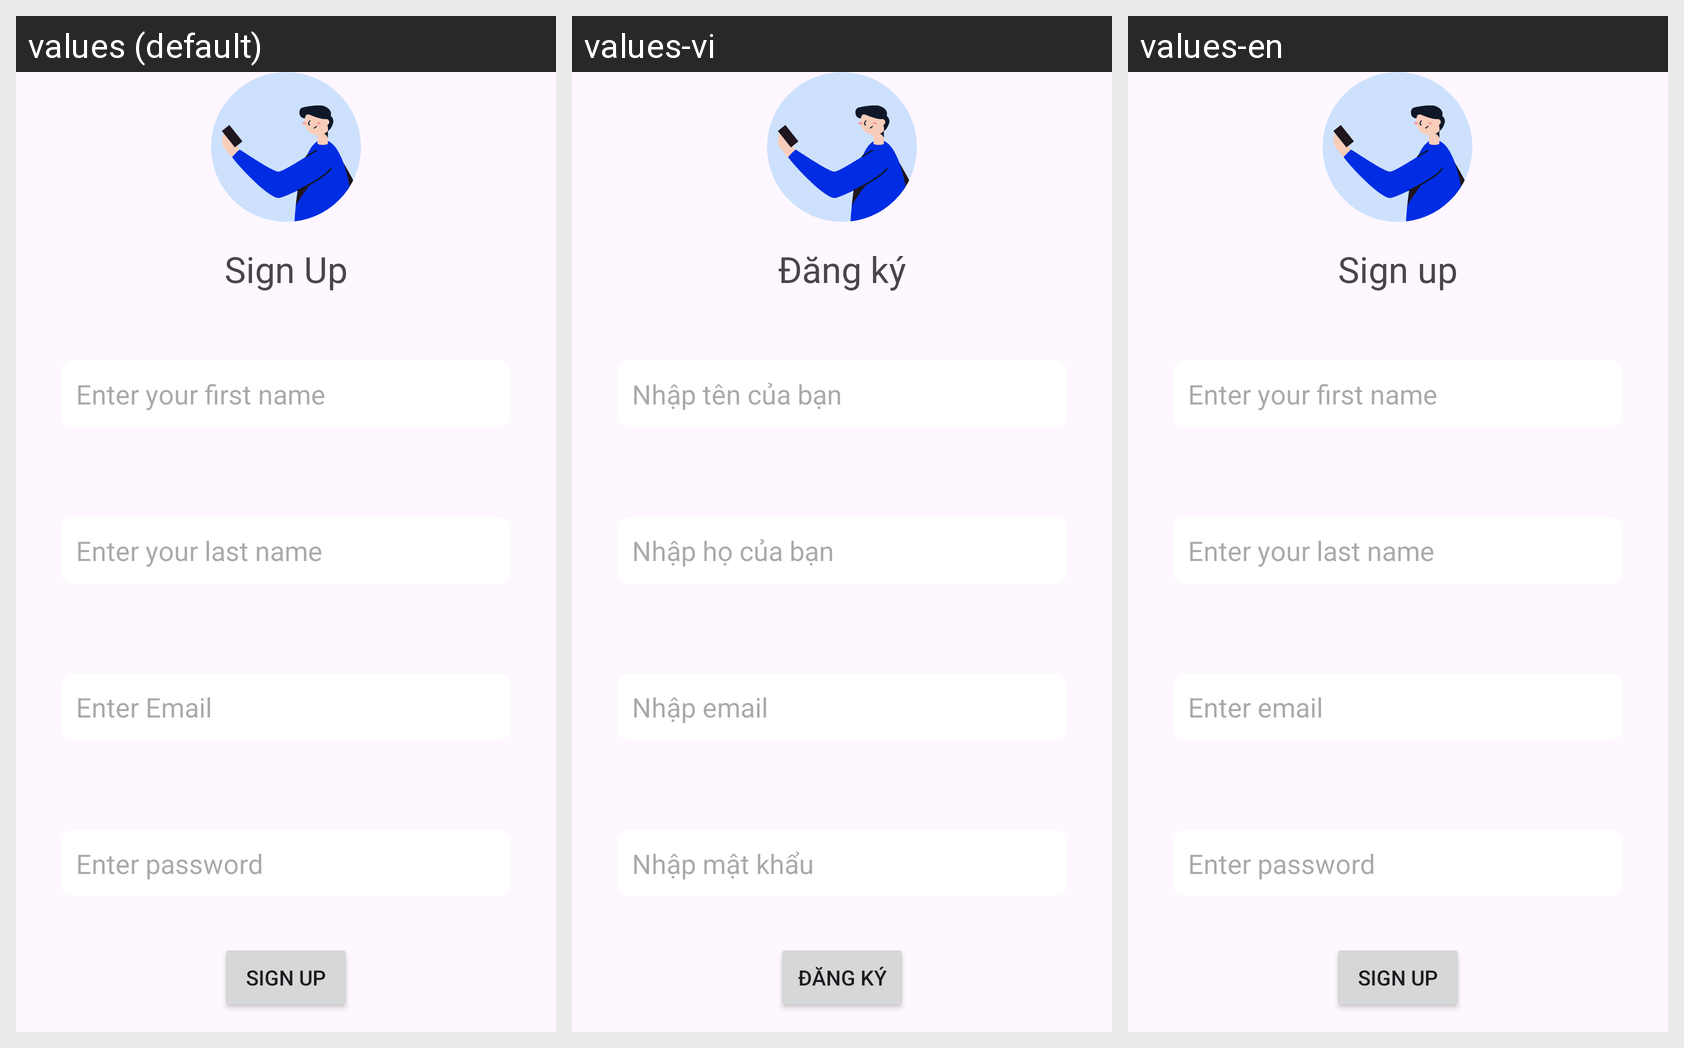

For this localized Android screen grid, give each drawn string resource with its value in every locale shown.
Android screen res/layout/fragment_sign_in.xml rendered under 3 locales, left to right: values (default), values-vi, values-en. Device: Nexus 5 (rendered at 1080×1920; each locale shown at half size, 540×960, under a caption strip naming it); theme Theme.AppMessenger.
Strings drawn on this screen, with the default value and each locale's value (text and hints the layout hard-codes, and strings that could not be matched under every locale, appear in the picture but are not listed):

signin
  values: Sign Up
  values-vi: Đăng ký
  values-en: Sign up

firstname
  values: Enter your first name
  values-vi: Nhập tên của bạn
  values-en: Enter your first name

lastname
  values: Enter your last name
  values-vi: Nhập họ của bạn
  values-en: Enter your last name

email
  values: Enter Email
  values-vi: Nhập email
  values-en: Enter email

password
  values: Enter password
  values-vi: Nhập mật khẩu
  values-en: Enter password

signup
  values: Sign Up
  values-vi: Đăng ký
  values-en: Sign up
